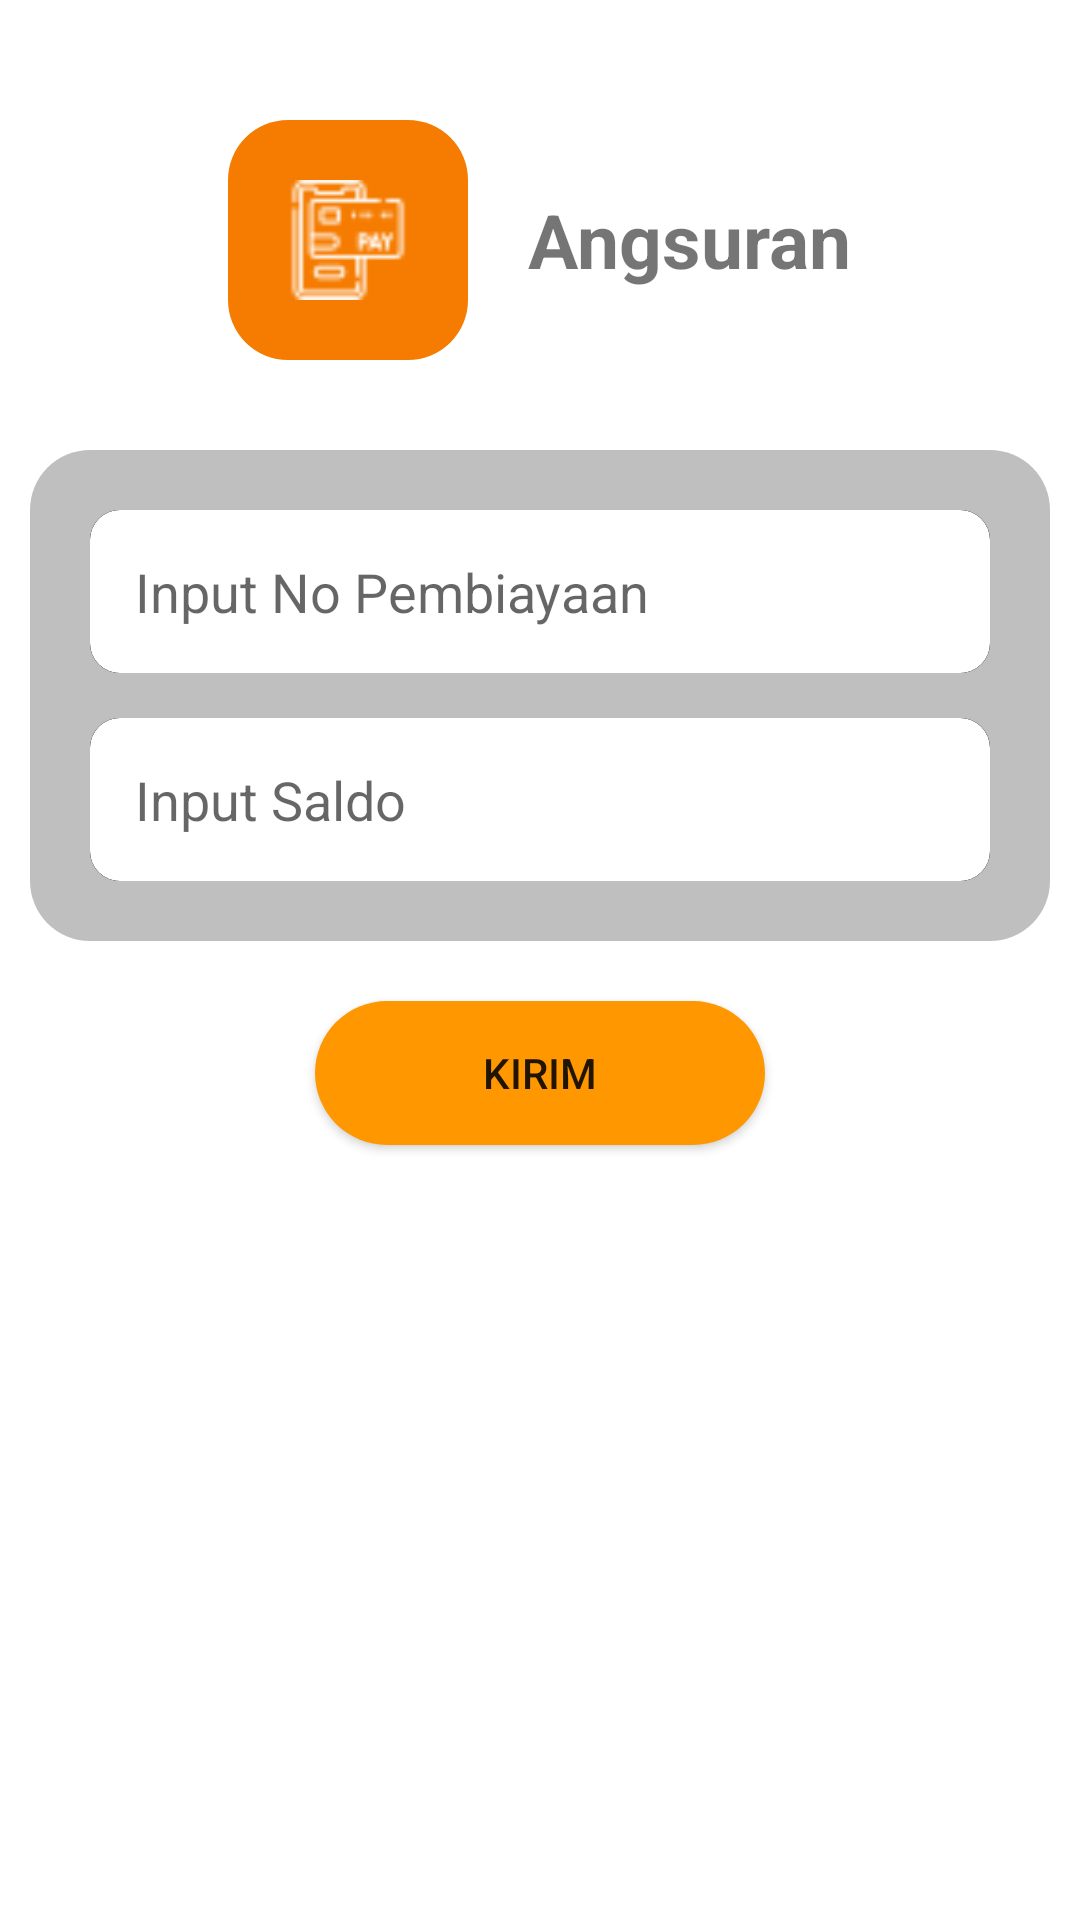

Reconstruct the res/layout file that produces this screen, plus the resources it refers to.
<!-- AndroidManifest.xml: application theme Theme.TerraProject -->
<!-- res/layout/activity_angsuran.xml -->
<?xml version="1.0" encoding="utf-8"?>
<androidx.constraintlayout.widget.ConstraintLayout xmlns:android="http://schemas.android.com/apk/res/android"
    xmlns:app="http://schemas.android.com/apk/res-auto"
    xmlns:tools="http://schemas.android.com/tools"
    android:layout_width="match_parent"
    android:layout_height="match_parent"
    tools:context=".activities.AngsuranActivity">

    <LinearLayout
        android:id="@+id/logoTarikTunai"
        android:layout_width="match_parent"
        android:layout_height="wrap_content"
        android:gravity="center"
        android:orientation="horizontal"
        android:layout_marginTop="30dp"
        app:layout_constraintTop_toTopOf="parent"
        app:layout_constraintLeft_toLeftOf="parent"
        app:layout_constraintRight_toRightOf="parent">

        <ImageView
            android:layout_width="80dp"
            android:layout_height="80dp"
            android:layout_margin="10dp"
            android:background="@drawable/card_history"
            android:padding="20dp"
            android:src="@drawable/payment" />

        <TextView
            android:layout_width="wrap_content"
            android:layout_height="wrap_content"
            android:layout_gravity="center"
            android:layout_margin="10dp"
            android:gravity="center"
            android:text="Angsuran"
            android:textSize="25dp"
            android:textStyle="bold" />
    </LinearLayout>

    <LinearLayout
        android:id="@+id/layoutText"
        android:layout_width="match_parent"
        android:layout_height="wrap_content"
        android:orientation="vertical"
        android:layout_marginTop="20dp"
        android:layout_marginLeft="10dp"
        android:layout_marginRight="10dp"
        android:background="@drawable/custom_edittext"
        app:layout_constraintTop_toBottomOf="@id/logoTarikTunai"
        tools:ignore="MissingConstraints">

        <EditText
            android:id="@+id/editTextNoPembiayaan"
            android:layout_width="match_parent"
            android:layout_height="wrap_content"
            android:layout_marginTop="20dp"
            android:layout_marginRight="20dp"
            android:layout_marginLeft="20dp"
            android:padding="15sp"
            android:background="@drawable/edittext_shadow"
            android:hint="Input No Pembiayaan"/>

        <EditText
            android:id="@+id/editTextInputAngsuran"
            android:layout_width="match_parent"
            android:layout_height="wrap_content"
            android:layout_marginLeft="20dp"
            android:inputType="number"
            android:layout_marginRight="20dp"
            android:layout_marginBottom="20dp"
            android:padding="15sp"
            android:background="@drawable/edittext_shadow"
            android:hint="Input Saldo"
            android:layout_marginTop="15dp"/>
    </LinearLayout>

    <Button
        android:id="@+id/buttonKirimAngsuran"
        android:layout_width="150dp"
        android:layout_height="wrap_content"
        android:text="Kirim"
        android:layout_marginTop="20dp"
        android:background="@drawable/button_hover_1"
        app:layout_constraintTop_toBottomOf="@id/layoutText"
        app:layout_constraintLeft_toLeftOf="parent"
        app:layout_constraintRight_toRightOf="parent"/>

</androidx.constraintlayout.widget.ConstraintLayout>
<!-- resources referenced by this layout -->
<resources>
  <!-- drawable button_hover_1 (drawable) -->
  <?xml version="1.0" encoding="utf-8"?>
  <shape xmlns:android="http://schemas.android.com/apk/res/android">
  
      <solid
          android:color="@color/md_orange_500"/>
      <corners
          android:topLeftRadius="50dp"
          android:topRightRadius="50dp"
          android:bottomRightRadius="50dp"
          android:bottomLeftRadius="50dp"/>
  </shape>
  <!-- drawable card_history (drawable) -->
  <?xml version="1.0" encoding="utf-8"?>
  <shape
      xmlns:android="http://schemas.android.com/apk/res/android"
      android:padding="10dp"
      android:shape="rectangle">
  
      <solid
          android:color="@color/md_orange_700" />
  
      <corners
          android:radius="20dp" />
  
  </shape>
  <!-- drawable custom_edittext (drawable) -->
  <?xml version="1.0" encoding="utf-8"?>
  <shape
      xmlns:android="http://schemas.android.com/apk/res/android"
      android:padding="10dp"
      android:shape="rectangle">
  
      <solid
      android:color="#40000000" />
  
      <corners
      android:radius="20dp" />
  
  </shape>
  <!-- drawable edittext_shadow (drawable) -->
  <?xml version="1.0" encoding="utf-8"?>
  <layer-list xmlns:android="http://schemas.android.com/apk/res/android">
      
  
      
      <item >
          <shape android:shape="rectangle">
              <solid android:color="#000000" />
              <corners
                  android:radius="10dp" />
          </shape>
      </item>
  
      
      <item>
          <shape android:shape="rectangle">
              <solid android:color="#000000" />
              <corners
                  android:radius="10dp" />
          </shape>
      </item>
  
      
      <item>
          <shape android:shape="rectangle">
              <solid android:color="@color/white" />
              <corners
                  android:radius="10dp" />
          </shape>
      </item>
  </layer-list>
  <!-- drawable payment: png bitmap (drawable, 1466 bytes) -->
  <style name="Theme.TerraProject" parent="Theme.MaterialComponents.DayNight.DarkActionBar">
          
          <item name="colorPrimary">@color/md_orange_700</item>
          <item name="colorPrimaryVariant">@color/md_orange_500</item>
          <item name="colorOnPrimary">@color/white</item>
          <item name="colorOnPrimaryContainer">@color/md_orange_700</item>
          
          <item name="colorSecondary">@color/md_orange_500</item>
          <item name="colorSecondaryVariant">@color/md_orange_700</item>
          <item name="colorOnSecondary">@color/black</item>
          
          <item name="android:statusBarColor" tools:targetApi="l">?attr/colorOnPrimaryContainer</item>
          
  
      </style>
  <color name="md_orange_500">#FF9800</color>
  <color name="md_orange_700">#F57C00</color>
  <color name="white">#FFFFFFFF</color>
  <color name="black">#FF000000</color>
</resources>
